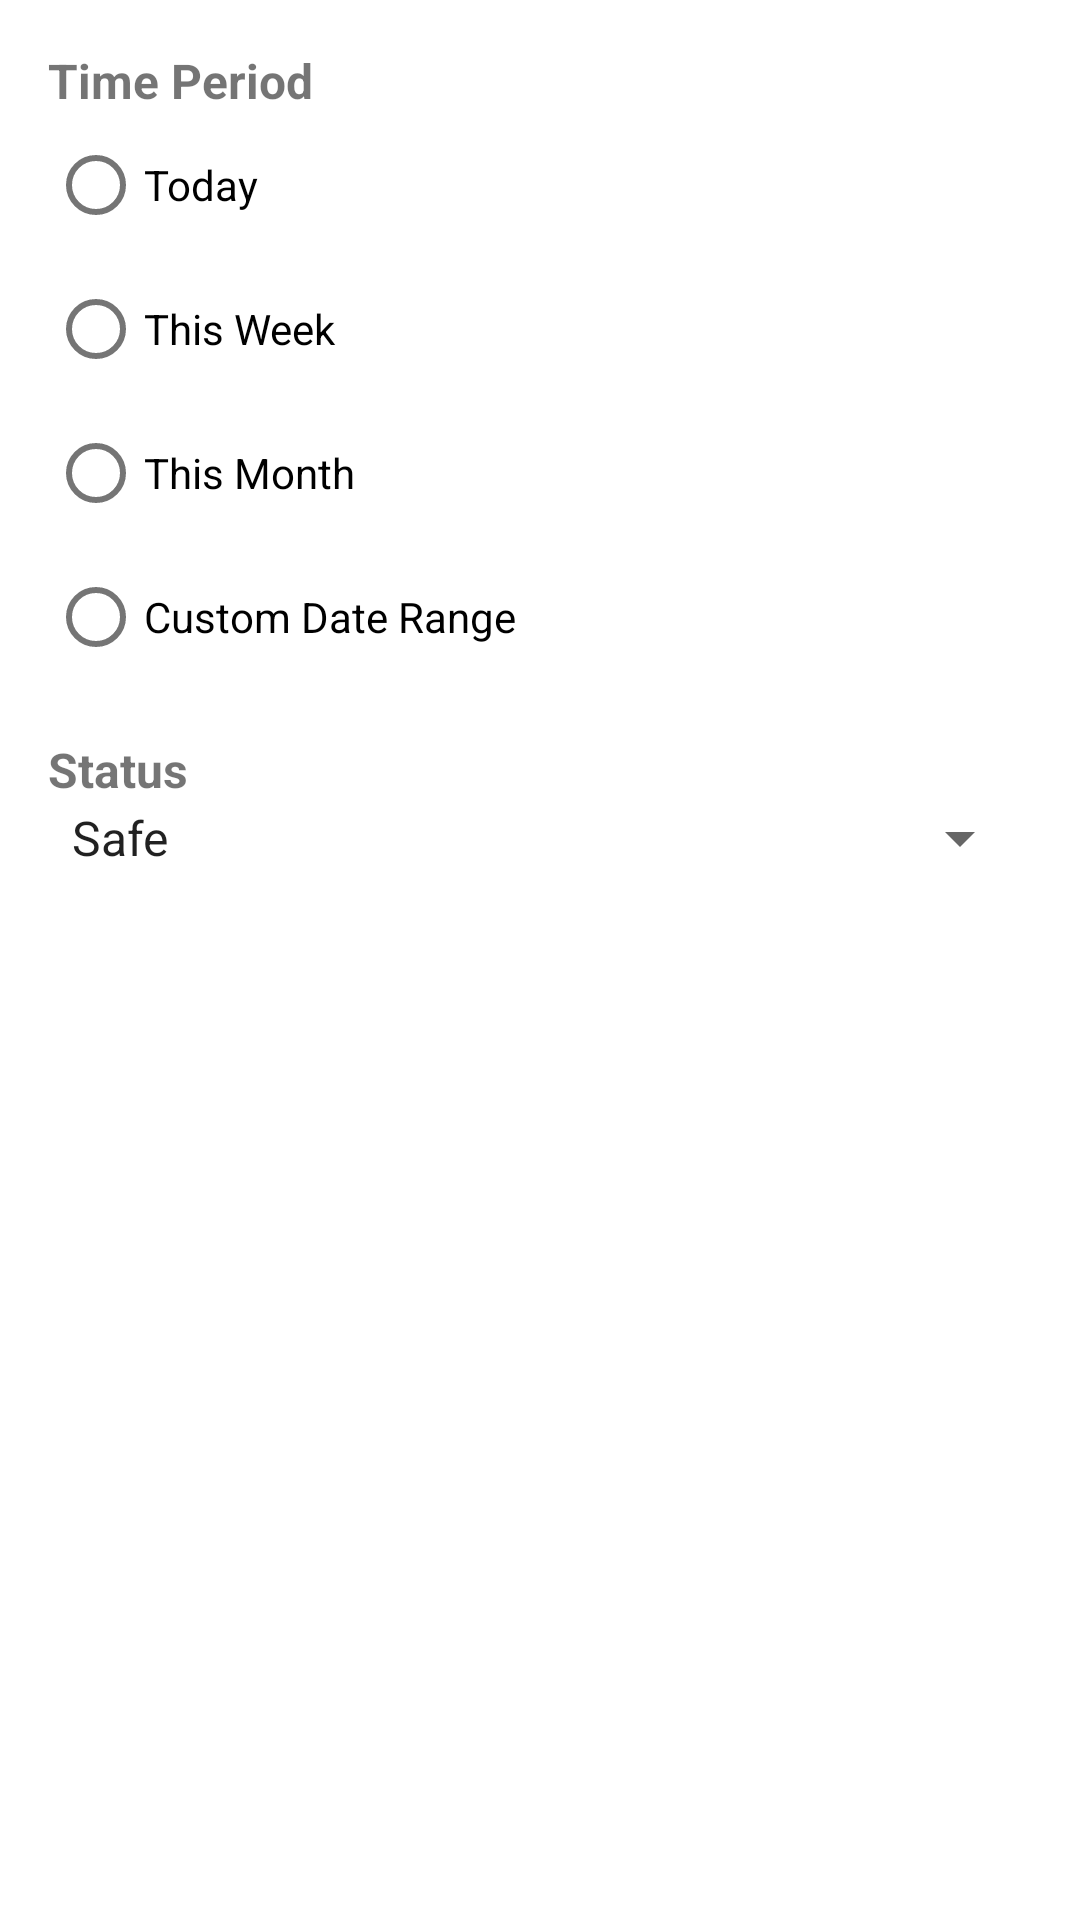

Reconstruct the res/layout file that produces this screen, plus the resources it refers to.
<!-- AndroidManifest.xml: application theme Theme.DrinkWise -->
<!-- res/layout/dialog_filter.xml -->
<LinearLayout xmlns:android="http://schemas.android.com/apk/res/android"
    android:layout_width="match_parent"
    android:layout_height="wrap_content"
    android:orientation="vertical"
    android:padding="16dp">

    
    <TextView
        android:layout_width="wrap_content"
        android:layout_height="wrap_content"
        android:text="Time Period"
        android:textSize="16sp"
        android:textStyle="bold" />

    <RadioGroup
        android:id="@+id/timePeriodGroup"
        android:layout_width="match_parent"
        android:layout_height="wrap_content"
        android:orientation="vertical">

        <RadioButton
            android:id="@+id/todayRadio"
            android:layout_width="wrap_content"
            android:layout_height="wrap_content"
            android:text="Today" />

        <RadioButton
            android:id="@+id/thisWeekRadio"
            android:layout_width="wrap_content"
            android:layout_height="wrap_content"
            android:text="This Week" />

        <RadioButton
            android:id="@+id/thisMonthRadio"
            android:layout_width="wrap_content"
            android:layout_height="wrap_content"
            android:text="This Month" />

        <RadioButton
            android:id="@+id/customRadio"
            android:layout_width="wrap_content"
            android:layout_height="wrap_content"
            android:text="Custom Date Range" />
    </RadioGroup>

    
    <LinearLayout
        android:id="@+id/customDateLayout"
        android:layout_width="match_parent"
        android:layout_height="wrap_content"
        android:orientation="vertical"
        android:visibility="gone"
        android:paddingTop="8dp">

        <TextView
            android:layout_width="wrap_content"
            android:layout_height="wrap_content"
            android:text="Start Date:" />

        <Button
            android:id="@+id/startDateButton"
            android:layout_width="match_parent"
            android:layout_height="wrap_content"
            android:text="Select Start Date" />

        <TextView
            android:layout_width="wrap_content"
            android:layout_height="wrap_content"
            android:text="End Date:" />

        <Button
            android:id="@+id/endDateButton"
            android:layout_width="match_parent"
            android:layout_height="wrap_content"
            android:text="Select End Date" />
    </LinearLayout>

    
    <TextView
        android:layout_width="wrap_content"
        android:layout_height="wrap_content"
        android:text="Status"
        android:textSize="16sp"
        android:textStyle="bold"
        android:layout_marginTop="16dp" />

    <Spinner
        android:id="@+id/statusSpinner"
        android:layout_width="match_parent"
        android:layout_height="wrap_content"
        android:entries="@array/status_options" />
</LinearLayout>
<!-- resources referenced by this layout -->
<resources>
  <string-array name="status_options">
          <item>Safe</item>
          <item>Caution</item>
          <item>Danger</item>
      </string-array>
  <style name="Theme.DrinkWise" parent="Theme.MaterialComponents.Light.DarkActionBar">
          
          <item name="colorPrimary">@color/bene</item>
          <item name="colorPrimaryVariant">@color/bene</item>
  
          
          <item name="android:statusBarColor">?attr/colorPrimaryVariant</item>
      </style>
  <color name="bene">#DED4C7</color>
</resources>
